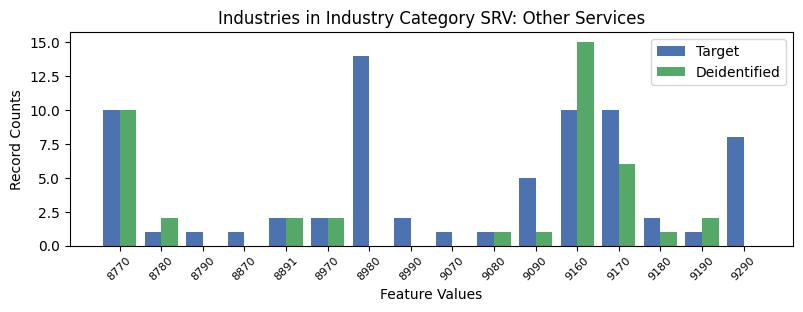

Values plotted in this chart, from the file beside it:
, INDP, count_target, count_deidentified
7, 8770, 10, 10.0
12, 8780, 1, 2.0
15, 8790, 1, 0.0
10, 8870, 1, 0.0
9, 8891, 2, 2.0
1, 8970, 2, 2.0
6, 8980, 14, 0.0
8, 8990, 2, 0.0
3, 9070, 1, 0.0
11, 9080, 1, 1.0
4, 9090, 5, 1.0
5, 9160, 10, 15.0
2, 9170, 10, 6.0
14, 9180, 2, 1.0
13, 9190, 1, 2.0
0, 9290, 8, 0.0
